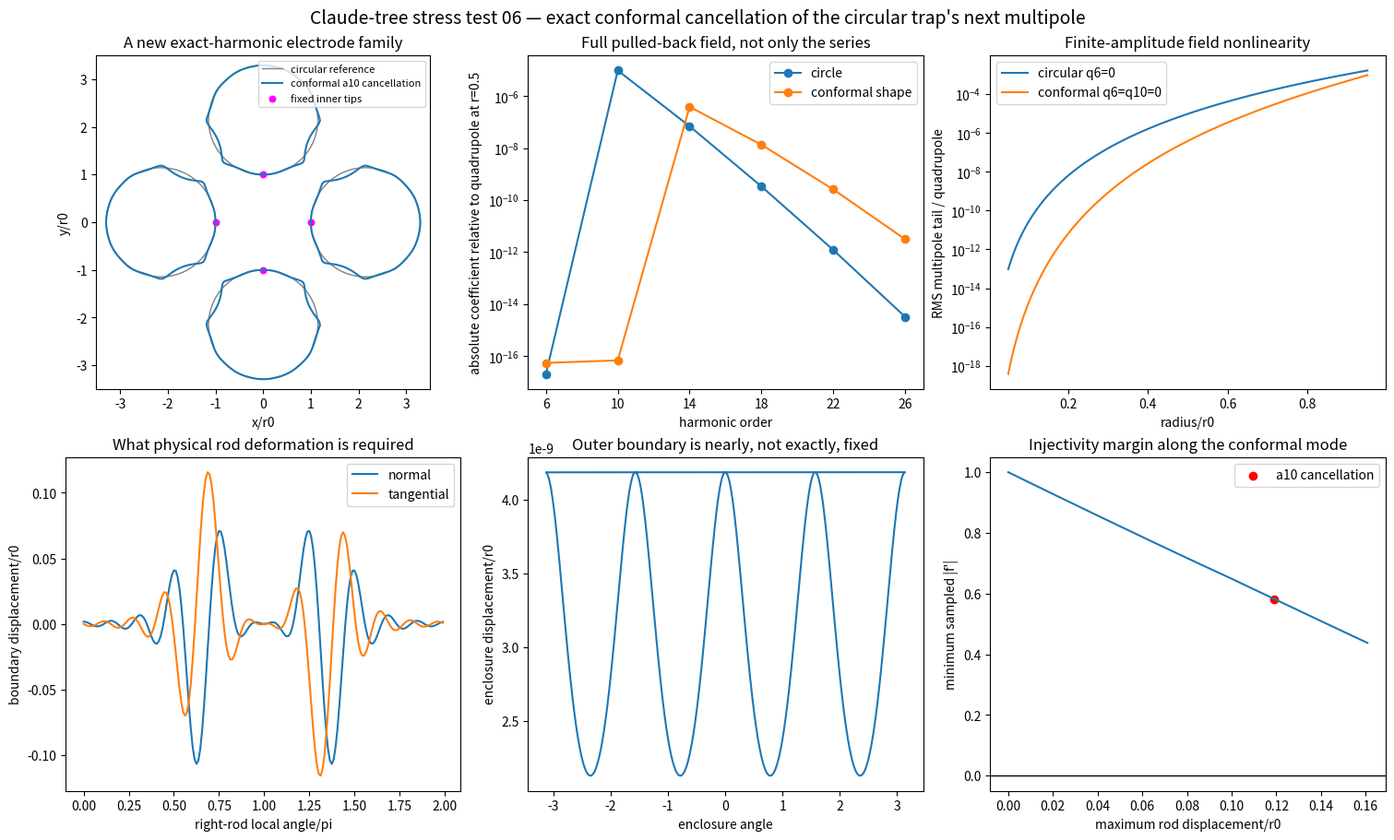

Generate this figure with matplotlib: (Note: this script raises an exception after producing the figure.)
import matplotlib.pyplot as plt
import numpy as np
from scipy.optimize import brentq


OUTPUT = "exp/claude_tree_stress_test/results/06_conformal_multipole_cancellation.png"
COUNT = 64
SOURCE_FRACTION = 0.70
OUTER_RADIUS = 5.0
PROBE_RADIUS = 0.5
POLE_POWER = 10


def circle_geometry(radius):
    theta_boundary = 2.0 * np.pi * np.arange(3 * COUNT) / (3 * COUNT)
    theta_source = 2.0 * np.pi * np.arange(COUNT) / COUNT + 0.013
    local_boundary = radius * np.exp(1j * theta_boundary)
    local_sources = SOURCE_FRACTION * radius * np.exp(1j * theta_source)
    distance = 1.0 + radius
    centers = distance * np.array([1.0, -1.0, 1.0j, -1.0j])
    voltages = np.array([0.5, 0.5, -0.5, -0.5])
    boundary = np.concatenate([center + local_boundary for center in centers])
    sources = np.concatenate([center + local_sources for center in centers])
    values = np.concatenate([np.full(len(local_boundary), voltage) for voltage in voltages])
    outer_boundary_theta = 2.0 * np.pi * np.arange(12 * COUNT) / (12 * COUNT)
    outer_source_theta = 2.0 * np.pi * np.arange(4 * COUNT) / (4 * COUNT) + 0.007
    boundary = np.concatenate([boundary, OUTER_RADIUS * np.exp(1j * outer_boundary_theta)])
    sources = np.concatenate([sources, 6.5 * np.exp(1j * outer_source_theta)])
    values = np.concatenate([values, np.zeros(len(outer_boundary_theta))])
    matrix = np.column_stack([np.log(np.abs(boundary[:, None] - sources[None, :])), np.ones(len(boundary))])
    coefficients, *_ = np.linalg.lstsq(matrix, values, rcond=1e-12)
    return sources, coefficients, boundary, values, centers


def potential(z, sources, coefficients):
    return np.log(np.abs(z[:, None] - sources[None, :])) @ coefficients[:-1] + coefficients[-1]


probe_theta = 2.0 * np.pi * np.arange(2048) / 2048


def coefficients_on_circle(values, radius, orders):
    return np.array([2.0 * np.mean(values * np.cos(order * probe_theta)) / radius**order for order in orders])


def circle_multipoles(radius):
    sources, coefficients, *_ = circle_geometry(radius)
    z = PROBE_RADIUS * np.exp(1j * probe_theta)
    amplitudes = coefficients_on_circle(potential(z, sources, coefficients), PROBE_RADIUS, np.array([2, 6, 10]))
    return amplitudes


radius = brentq(lambda value: circle_multipoles(value)[1], 1.05, 1.25, xtol=1e-12)
sources, source_coefficients, reference_boundary, boundary_values, centers = circle_geometry(radius)
orders = np.arange(2, 35, 4)
reference_probe = PROBE_RADIUS * np.exp(1j * probe_theta)
reference_amplitudes = coefficients_on_circle(potential(reference_probe, sources, source_coefficients), PROBE_RADIUS, orders)
a2 = reference_amplitudes[0]
a10 = reference_amplitudes[2]
kappa9 = a10 / (2.0 * a2)
distance = 1.0 + radius


def raw_map(z):
    return z**9 * (z**4 - 1.0) / (z**4 - distance**4) ** POLE_POWER


leading = (-1.0) / ((-distance**4) ** POLE_POWER)


def basis(z):
    return raw_map(z) / leading


def basis_derivative(z):
    denominator = z**4 - distance**4
    first = (9.0 * z**8 * (z**4 - 1.0) + 4.0 * z**12) / denominator**POLE_POWER
    second = POLE_POWER * 4.0 * z**12 * (z**4 - 1.0) / denominator ** (POLE_POWER + 1)
    return (first - second) / leading


def mapping(z):
    return z + kappa9 * basis(z)


def mapping_derivative(z):
    return 1.0 + kappa9 * basis_derivative(z)


def inverse_mapping(w):
    z = w.copy()
    for _ in range(12):
        z -= (mapping(z) - w) / mapping_derivative(z)
    return z


physical_probe = PROBE_RADIUS * np.exp(1j * probe_theta)
preimage_probe = inverse_mapping(physical_probe)
physical_values = potential(preimage_probe, sources, source_coefficients)
physical_amplitudes = coefficients_on_circle(physical_values, PROBE_RADIUS, orders)

reference_q = reference_amplitudes / a2 * PROBE_RADIUS ** (orders - 2)
physical_q = physical_amplitudes / physical_amplitudes[0] * PROBE_RADIUS ** (orders - 2)

rod_count = 4 * 3 * COUNT
mapped_boundary = mapping(reference_boundary)
rod_motion = np.abs(mapped_boundary[:rod_count] - reference_boundary[:rod_count])
outer_motion = np.abs(mapped_boundary[rod_count:] - reference_boundary[rod_count:])

axis = np.linspace(-5.0, 5.0, 501)
xx, yy = np.meshgrid(axis, axis)
zz = xx + 1j * yy
vacuum = np.abs(zz) < OUTER_RADIUS
for center in centers:
    vacuum &= np.abs(zz - center) > radius
sample = zz[vacuum][::20]
minimum_derivative = np.min(np.abs(mapping_derivative(sample)))

print("HYPOTHESIS: a tip-anchored D4 conformal map with leading term kappa9*z^9 can cancel a10 exactly while preserving r0, a2, and a6; the pulled-back full field should confirm the local series prediction.")
print("reference radius", radius)
print("reference a2,a6,a10", reference_amplitudes[:3])
print("predicted kappa9", kappa9)
print("physical a2,a6,a10", physical_amplitudes[:3])
print("maximum rod displacement", np.max(rod_motion))
print("maximum enclosure displacement", np.max(outer_motion))
print("minimum sampled |f prime|", minimum_derivative)
print("four inner-tip displacements", np.abs(mapping(np.array([1.0, -1.0, 1.0j, -1.0j])) - np.array([1.0, -1.0, 1.0j, -1.0j])))

radii = np.linspace(0.05, 0.95, 300)
reference_tail = np.sqrt(np.sum((reference_amplitudes[1:, None] * radii[None, :] ** orders[1:, None]) ** 2, axis=0)) / (abs(reference_amplitudes[0]) * radii**2)
physical_tail = np.sqrt(np.sum((physical_amplitudes[1:, None] * radii[None, :] ** orders[1:, None]) ** 2, axis=0)) / (abs(physical_amplitudes[0]) * radii**2)

fig, axes = plt.subplots(2, 3, figsize=(15, 9), constrained_layout=True)
for index in range(4):
    segment = slice(index * 3 * COUNT, (index + 1) * 3 * COUNT)
    axes[0, 0].plot(reference_boundary[segment].real, reference_boundary[segment].imag, color="grey", linewidth=1, label="circular reference" if index == 0 else None)
    axes[0, 0].plot(mapped_boundary[segment].real, mapped_boundary[segment].imag, color="tab:blue", label="conformal a10 cancellation" if index == 0 else None)
axes[0, 0].scatter([1, -1, 0, 0], [0, 0, 1, -1], color="magenta", s=22, label="fixed inner tips")
axes[0, 0].set(aspect="equal", xlim=(-3.5, 3.5), ylim=(-3.5, 3.5), xlabel="x/r0", ylabel="y/r0", title="A new exact-harmonic electrode family")
axes[0, 0].legend(fontsize=8)

shown = np.arange(1, 7)
axes[0, 1].semilogy(orders[shown], np.maximum(np.abs(reference_q[shown]), 1e-18), marker="o", label="circle")
axes[0, 1].semilogy(orders[shown], np.maximum(np.abs(physical_q[shown]), 1e-18), marker="o", label="conformal shape")
axes[0, 1].set_xticks(orders[shown])
axes[0, 1].set(xlabel="harmonic order", ylabel="absolute coefficient relative to quadrupole at r=0.5", title="Full pulled-back field, not only the series")
axes[0, 1].legend()

axes[0, 2].semilogy(radii, reference_tail, label="circular q6=0")
axes[0, 2].semilogy(radii, physical_tail, label="conformal q6=q10=0")
axes[0, 2].set(xlabel="radius/r0", ylabel="RMS multipole tail / quadrupole", title="Finite-amplitude field nonlinearity")
axes[0, 2].legend()

local_theta = 2.0 * np.pi * np.arange(3 * COUNT) / (3 * COUNT)
right = slice(0, 3 * COUNT)
normal_motion = np.real((mapped_boundary[right] - reference_boundary[right]) * np.exp(-1j * local_theta))
tangential_motion = np.imag((mapped_boundary[right] - reference_boundary[right]) * np.exp(-1j * local_theta))
axes[1, 0].plot(local_theta / np.pi, normal_motion, label="normal")
axes[1, 0].plot(local_theta / np.pi, tangential_motion, label="tangential")
axes[1, 0].set(xlabel="right-rod local angle/pi", ylabel="boundary displacement/r0", title="What physical rod deformation is required")
axes[1, 0].legend()

outer_reference = reference_boundary[rod_count:]
axes[1, 1].plot(np.angle(outer_reference), outer_motion)
axes[1, 1].set(xlabel="enclosure angle", ylabel="enclosure displacement/r0", title="Outer boundary is nearly, not exactly, fixed")

scales = np.linspace(0.0, 1.35, 100)
minimum_derivatives = []
maximum_motions = []
for scale in scales:
    minimum_derivatives.append(np.min(np.abs(1.0 + scale * kappa9 * basis_derivative(sample))))
    maximum_motions.append(np.max(np.abs(scale * kappa9 * basis(reference_boundary[:rod_count]))))
axes[1, 2].plot(maximum_motions, minimum_derivatives)
axes[1, 2].scatter([np.max(rod_motion)], [minimum_derivative], color="red", label="a10 cancellation")
axes[1, 2].axhline(0.0, color="black", linewidth=1)
axes[1, 2].set(xlabel="maximum rod displacement/r0", ylabel="minimum sampled |f'|", title="Injectivity margin along the conformal mode")
axes[1, 2].legend()

fig.suptitle("Claude-tree stress test 06 — exact conformal cancellation of the circular trap's next multipole", fontsize=14)
fig.savefig(OUTPUT, dpi=180)

print("CONCLUSION: if the pulled-back a10 is zero with unchanged a2/a6 and positive |f'|, this is a viable exact-harmonic shape coordinate. It improves on a generic coordinate network by encoding Laplace physics, D4 symmetry, fixed r0, and chosen center jets, but its small enclosure motion and global injectivity still need independent physical comparison.")
print("saved", OUTPUT)
